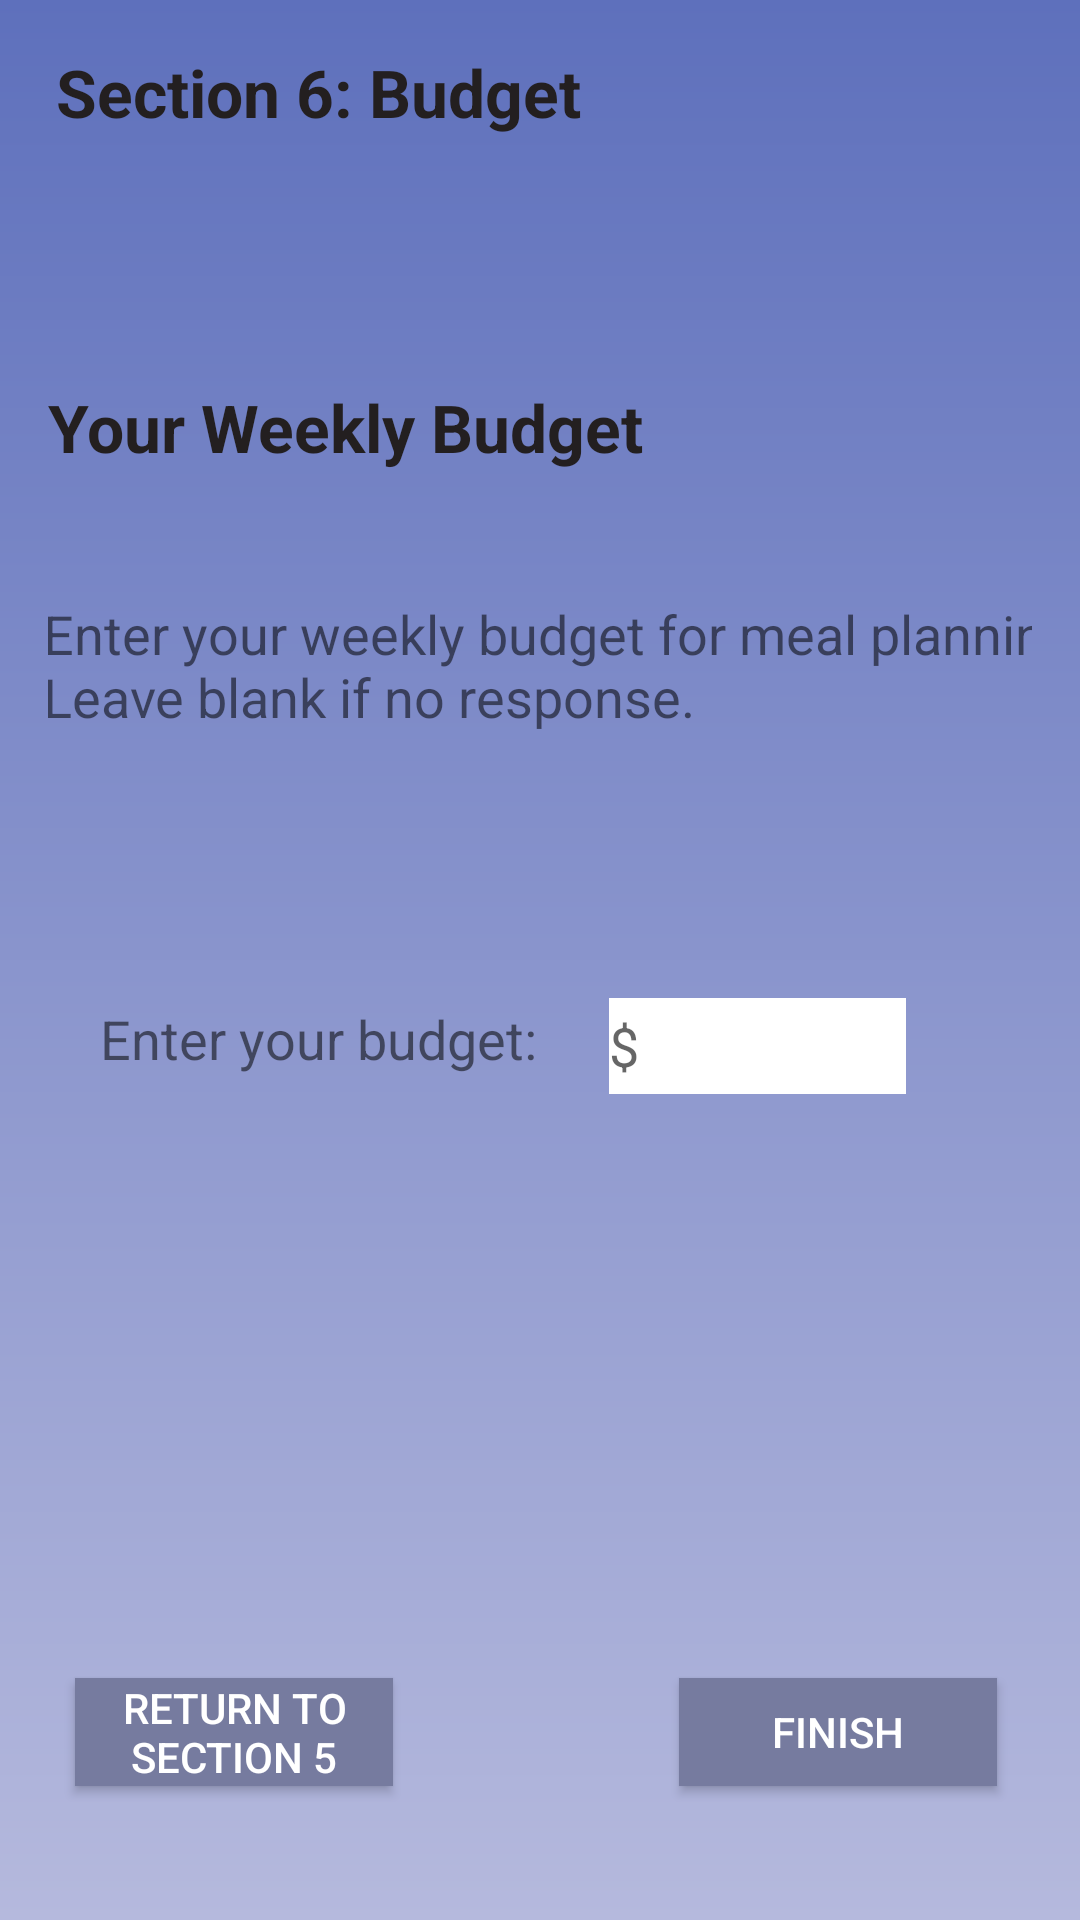

Layout XML and referenced resources for this Android screen:
<!-- AndroidManifest.xml: application theme AppTheme -->
<!-- res/layout/activity_quiz_pg8.xml -->
<?xml version="1.0" encoding="utf-8"?>
<androidx.constraintlayout.widget.ConstraintLayout xmlns:android="http://schemas.android.com/apk/res/android"
    xmlns:app="http://schemas.android.com/apk/res-auto"
    xmlns:tools="http://schemas.android.com/tools"
    android:id="@+id/activity_quiz"
    android:layout_width="match_parent"
    android:layout_height="match_parent"
    android:background="@drawable/gradient"
    android:orientation="vertical"
    android:paddingLeft="16dp"
    android:paddingTop="16dp"
    android:paddingRight="16dp"
    android:paddingBottom="16dp"
    tools:context=".QuizActivityDiet">


    <TextView
        android:id="@+id/section6Budget"
        android:layout_width="202dp"
        android:layout_height="51dp"
        android:text="Section 6: Budget"
        android:textColor="#231F20"
        android:textSize="22sp"
        android:textStyle="bold"
        app:layout_constraintBottom_toBottomOf="parent"
        app:layout_constraintEnd_toEndOf="parent"
        app:layout_constraintHorizontal_bias="0.02"
        app:layout_constraintStart_toStartOf="parent"
        app:layout_constraintTop_toTopOf="parent"
        app:layout_constraintVertical_bias="0.0" />

    <TextView
        android:id="@+id/selectOne"
        android:layout_width="353dp"
        android:layout_height="53dp"
        android:text="Enter your weekly budget for meal planning. Leave blank if no response."
        android:textSize="18sp"
        app:layout_constraintBottom_toBottomOf="parent"
        app:layout_constraintEnd_toEndOf="parent"
        app:layout_constraintHorizontal_bias="0.093"
        app:layout_constraintStart_toStartOf="parent"
        app:layout_constraintTop_toTopOf="parent"
        app:layout_constraintVertical_bias="0.32999998" />

    <TextView
        android:id="@+id/healthGoals"
        android:layout_width="330dp"
        android:layout_height="84dp"
        android:text="Your Weekly Budget"
        android:textColor="#231F20"
        android:textSize="22sp"
        android:textStyle="bold"
        app:layout_constraintBottom_toBottomOf="parent"
        app:layout_constraintEnd_toEndOf="parent"
        app:layout_constraintHorizontal_bias="0.172"
        app:layout_constraintStart_toStartOf="parent"
        app:layout_constraintTop_toTopOf="parent"
        app:layout_constraintVertical_bias="0.213" />

    <Button
        android:id="@+id/nextButton"
        android:layout_width="106dp"
        android:layout_height="36dp"
        android:background="#767B9F"
        android:text="Finish"
        android:textColor="#FFF"
        app:layout_constraintBottom_toBottomOf="parent"
        app:layout_constraintEnd_toEndOf="parent"
        app:layout_constraintHorizontal_bias="0.947"
        app:layout_constraintStart_toStartOf="parent"
        app:layout_constraintTop_toTopOf="parent"
        app:layout_constraintVertical_bias="0.95" />

    <Button
        android:id="@+id/returnToHealthGoalSection"
        android:layout_width="106dp"
        android:layout_height="36dp"
        android:background="#767B9F"
        android:text="Return to Section 5"
        android:textColor="#FFF"
        app:layout_constraintBottom_toBottomOf="parent"
        app:layout_constraintEnd_toEndOf="parent"
        app:layout_constraintHorizontal_bias="0.04"
        app:layout_constraintStart_toStartOf="parent"
        app:layout_constraintTop_toTopOf="parent"
        app:layout_constraintVertical_bias="0.95" />


    <TextView
        android:id="@+id/textView5"
        android:layout_width="180dp"
        android:layout_height="38dp"
        android:text="Enter your budget:"
        android:textSize="18sp"
        app:layout_constraintBottom_toBottomOf="parent"
        app:layout_constraintEnd_toEndOf="parent"
        app:layout_constraintHorizontal_bias="0.116"
        app:layout_constraintStart_toStartOf="parent"
        app:layout_constraintTop_toTopOf="parent"
        app:layout_constraintVertical_bias="0.558" />

    <EditText
        android:id="@+id/textBudget"
        android:layout_width="99dp"
        android:layout_height="32dp"
        android:background="#FFFFFF"
        android:ems="10"
        android:hint="$"
        android:inputType="number"
        app:layout_constraintBottom_toBottomOf="parent"
        app:layout_constraintEnd_toEndOf="parent"
        app:layout_constraintHorizontal_bias="0.817"
        app:layout_constraintStart_toStartOf="parent"
        app:layout_constraintTop_toTopOf="parent"
        app:layout_constraintVertical_bias="0.55" />


</androidx.constraintlayout.widget.ConstraintLayout>
<!-- resources referenced by this layout -->
<resources>
  <!-- drawable gradient (drawable) -->
  <?xml version="1.0" encoding="utf-8"?>
  <shape android:shape="rectangle"
      xmlns:android="http://schemas.android.com/apk/res/android">
      <gradient
          android:startColor="#B5B9DD"
          android:endColor="#5E70BC"
          android:angle="90"
          />
  
      ></shape>
  <style name="AppTheme" parent="Theme.AppCompat.Light.DarkActionBar">
          
          <item name="colorPrimary">#424E8F</item>
          <item name="colorPrimaryDark">#243063</item>
          <item name="colorAccent">#FFD09D</item>
      </style>
</resources>
